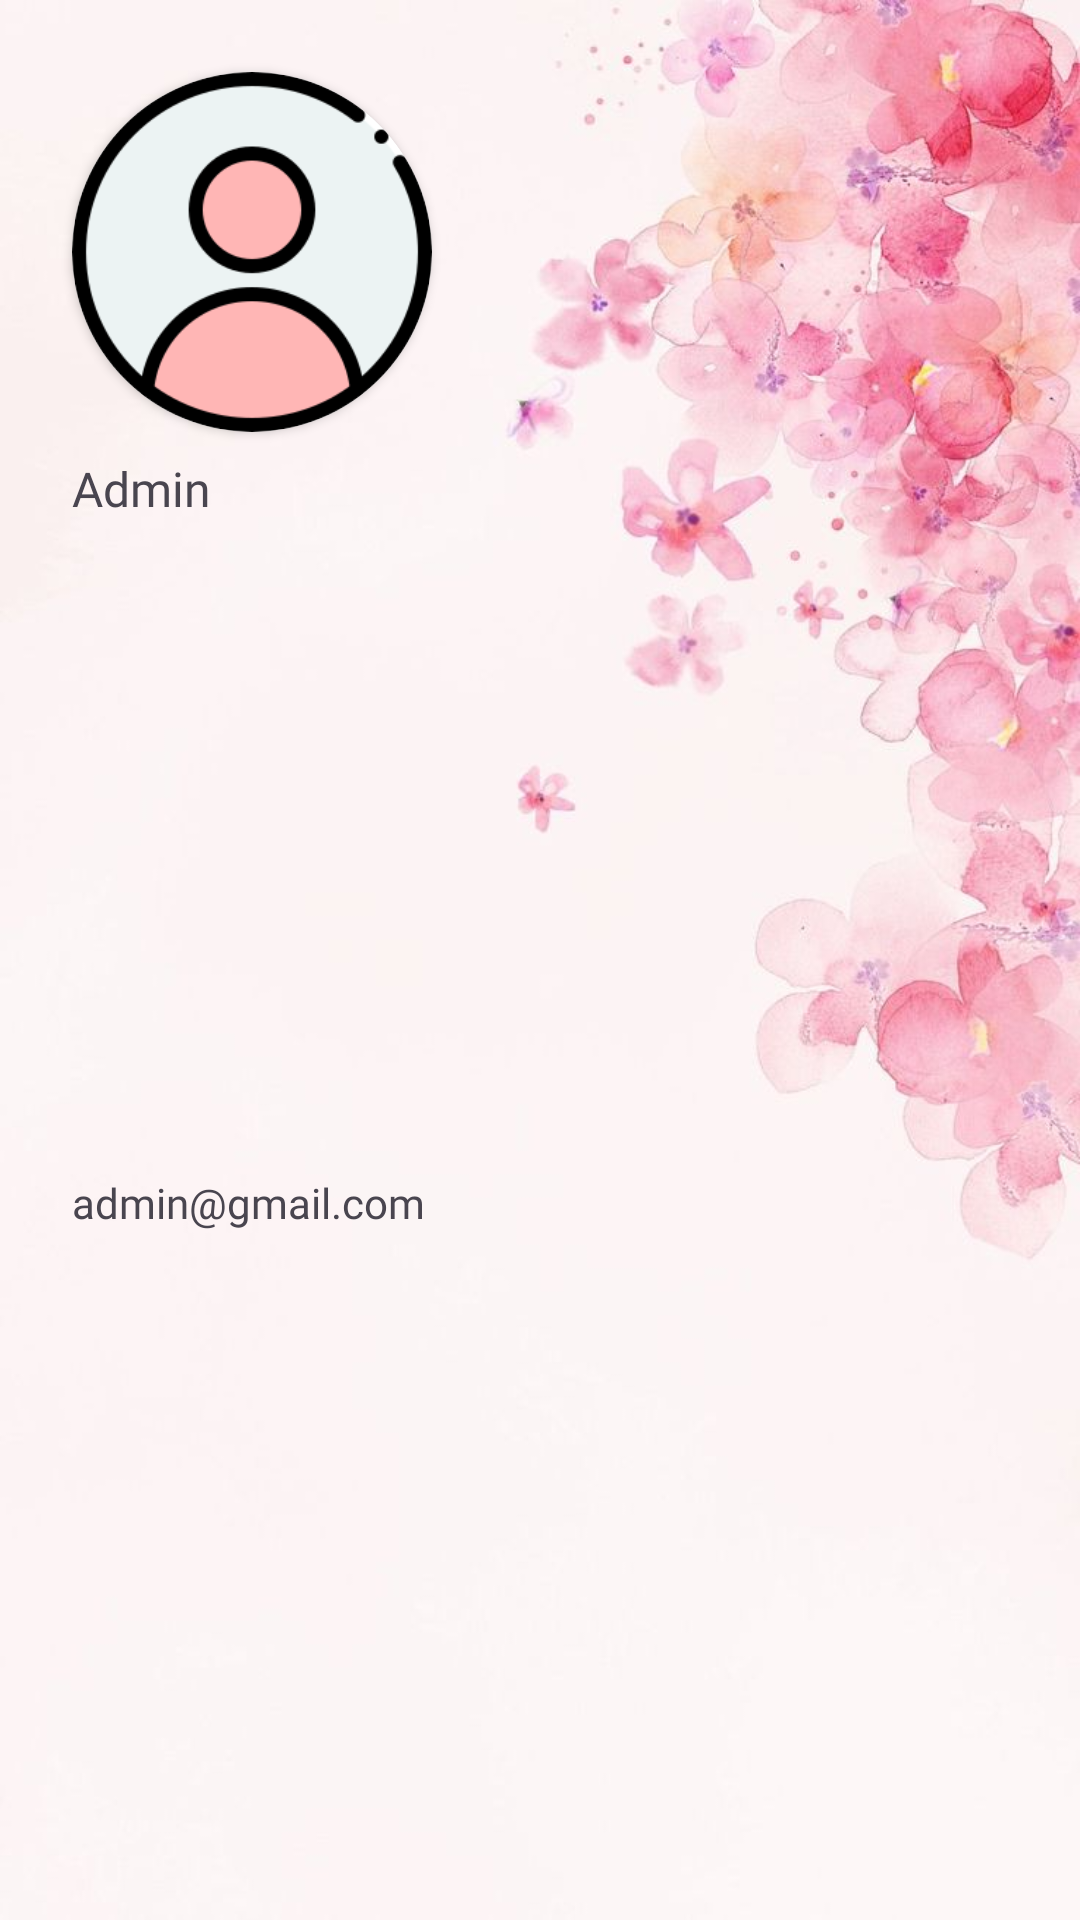

Produce the Android XML layout that renders to this screen, including the resource entries it uses.
<!-- AndroidManifest.xml: application theme Theme.FloralFete -->
<!-- res/layout/nav_admin_panel_header.xml -->
<?xml version="1.0" encoding="utf-8"?>
<androidx.constraintlayout.widget.ConstraintLayout xmlns:android="http://schemas.android.com/apk/res/android"
    xmlns:app="http://schemas.android.com/apk/res-auto"
    xmlns:tools="http://schemas.android.com/tools"
    android:id="@+id/admin_panel_header"
    android:layout_width="match_parent"
    android:layout_height="wrap_content"
    android:background="@drawable/backgroud_flower">

    <androidx.cardview.widget.CardView
        android:id="@+id/admin_panel_imagecard1"
        android:layout_width="120dp"
        android:layout_height="120dp"
        android:layout_marginStart="24dp"
        android:layout_marginTop="24dp"
        app:cardCornerRadius="60dp"
        app:layout_constraintStart_toStartOf="parent"
        app:layout_constraintTop_toTopOf="parent">

        <ImageView
            android:id="@+id/admin_panel_image1"
            android:layout_width="120dp"
            android:layout_height="120dp"
            app:srcCompat="@drawable/ic_user_profile" />
    </androidx.cardview.widget.CardView>


    <TextView
        android:id="@+id/admin_panel_text1"
        android:layout_width="0dp"
        android:layout_height="wrap_content"
        android:layout_marginTop="8dp"
        android:layout_marginEnd="8dp"
        android:fontFamily="@font/cherryswash_bold"
        android:text="@string/admin_panel_header_text1"
        android:textSize="16sp"
        app:layout_constraintEnd_toEndOf="parent"
        app:layout_constraintStart_toStartOf="@+id/admin_panel_imagecard1"
        app:layout_constraintTop_toBottomOf="@+id/admin_panel_imagecard1" />

    <TextView
        android:id="@+id/admin_panel_text2"
        android:layout_width="0dp"
        android:layout_height="wrap_content"
        android:layout_marginTop="4dp"
        android:layout_marginEnd="8dp"
        android:layout_marginBottom="16dp"
        android:fontFamily="@font/cherryswash_regular"
        android:text="@string/admin_panel_header_text2"
        app:layout_constraintBottom_toBottomOf="parent"
        app:layout_constraintEnd_toEndOf="@+id/admin_panel_text1"
        app:layout_constraintStart_toStartOf="@+id/admin_panel_text1"
        app:layout_constraintTop_toBottomOf="@+id/admin_panel_text1" />
</androidx.constraintlayout.widget.ConstraintLayout>
<!-- resources referenced by this layout -->
<resources>
  <!-- drawable backgroud_flower: jpeg bitmap (drawable, 44576 bytes) -->
  <!-- drawable ic_user_profile: png bitmap (drawable, 15649 bytes) -->
  <string name="admin_panel_header_text1">Admin</string>
  <string name="admin_panel_header_text2">admin@gmail.com</string>
  <style name="Theme.FloralFete" parent="Base.Theme.FloralFete" />
  <style name="Base.Theme.FloralFete" parent="Theme.Material3.DayNight.NoActionBar">
          
          
      </style>
</resources>
